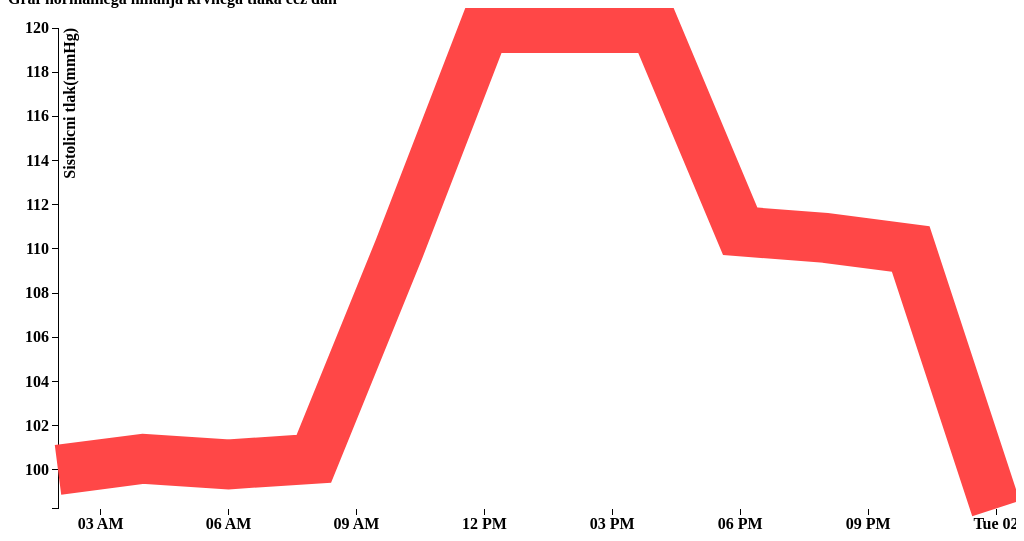
D3 v3 page, settled after 480 driven frames (8 s of simulated time); the page loaded 1 data file(s).

 

var margin = {top: 20, right: 20, bottom: 30, left: 50},
    width = $("#chart").width() - margin.left - margin.right,
    height = $("#chart").width()/1.9 - margin.top - margin.bottom;

var parseDate = d3.time.format("%H:%M").parse;

var x = d3.time.scale()
    .range([0, width]);

var y = d3.scale.linear()
    .range([height, 0]);

var xAxis = d3.svg.axis()
    .scale(x)
    .orient("bottom");

var yAxis = d3.svg.axis()
    .scale(y)
    .orient("left");

var line = d3.svg.line()
    .x(function(d) { return x(d.date); })
    .y(function(d) { return y(d.close); });

var svg = d3.select("#chart").append("svg")
    .attr("width", width + margin.left + margin.right)
    .attr("height", height + margin.top + margin.bottom)
  .append("g")
    .attr("transform", "translate(" + margin.left + "," + margin.top + ")");

d3.tsv("data.tsv", function(error, data) {
  data.forEach(function(d) {
    d.date = parseDate(d.date);
    d.close = +d.close;
  });

  x.domain(d3.extent(data, function(d) { return d.date; }));
  y.domain(d3.extent(data, function(d) { return d.close; }));

  svg.append("g")
      .attr("class", "x axis")
      .attr("transform", "translate(0," + height + ")")
      .call(xAxis);

  svg.append("g")
      .attr("class", "y axis")
      .call(yAxis)
    .append("text")
      .attr("transform", "rotate(-90)")
      .attr("y", 6)
      .attr("dy", ".71em")
      .style("text-anchor", "end")
      .text(" Sistolicni tlak(mmHg)");

  svg.append("path")
      .datum(data)
      .attr("class", "line")
      .attr("d", line);
});

// ── demo.js

var baseUrl = 'https://rest.ehrscape.com/rest/v1';
var queryUrl = baseUrl + '/query';

var username = "ois.seminar";
var password = "ois4fri";

var oseba1;
var oseba2;
var oseba3;

var compositionData1 = {
    "ctx/time": "2014-3-19T13:10Z",
    "ctx/language": "en",
    "ctx/territory": "SI",
    "vital_signs/body_temperature/any_event/temperature|magnitude": 37.1,
    "vital_signs/body_temperature/any_event/temperature|unit": "°C",
    "vital_signs/blood_pressure/any_event/systolic": 130,
    "vital_signs/blood_pressure/any_event/diastolic": 90,
    "vital_signs/height_length/any_event/body_height_length": 171,
    "vital_signs/body_weight/any_event/body_weight": 57.2
};
var compositionData2 = {
    "ctx/time": "2014-3-19T13:10Z",
    "ctx/language": "en",
    "ctx/territory": "SI",
    "vital_signs/body_temperature/any_event/temperature|magnitude": 37.1,
    "vital_signs/body_temperature/any_event/temperature|unit": "°C",
    "vital_signs/blood_pressure/any_event/systolic": 110,
    "vital_signs/blood_pressure/any_event/diastolic": 70,
    "vital_signs/height_length/any_event/body_height_length": 171,
    "vital_signs/body_weight/any_event/body_weight": 57.2
};
var compositionData3 = {
    "ctx/time": "2014-3-19T13:10Z",
    "ctx/language": "en",
    "ctx/territory": "SI",
    "vital_signs/body_temperature/any_event/temperature|magnitude": 37.1,
    "vital_signs/body_temperature/any_event/temperature|unit": "°C",
    "vital_signs/blood_pressure/any_event/systolic": 180,
    "vital_signs/blood_pressure/any_event/diastolic": 110,
    "vital_signs/height_length/any_event/body_height_length": 171,
    "vital_signs/body_weight/any_event/body_weight": 57.2
};

function getSessionId() {
    var response = $.ajax({
        type: "POST",
        url: baseUrl + "/session?username=" + encodeURIComponent(username) +
                "&password=" + encodeURIComponent(password),
        async: false
    });
    return response.responseJSON.sessionId;
}

function kreirajEHRzaBolnika1() {
    
sessionId = getSessionId();
$.ajaxSetup({
    headers: {
        "Ehr-Session": sessionId
    }
});
$.ajax({
    url: baseUrl + "/ehr",
    type: 'POST',
    success: function (data) {
        var ehrId = data.ehrId;
		oseba1 = ehrId;
        // build party data
        var partyData = {
            firstNames: "Maj",
            lastNames: "Antesic",
            dateOfBirth: "1992-6-14T19:30",
            partyAdditionalInfo: [
                {
                    key: "ehrId",
                    value: ehrId
                }
            ]
        };
        $.ajax({
            url: baseUrl + "/demographics/party",
            type: 'POST',
            contentType: 'application/json',
            data: JSON.stringify(partyData),
            success: function (party) {
                if (party.action == 'CREATE') {
                    $("#kreirajSporocilo").html("<span class='obvestilo label label-success fade-in'>Uspešno kreiran EHR '" + ehrId + "'.</span>");
		            console.log("Uspešno kreiran EHR '" + ehrId + "'.");
                }
            }
        });
        
        var queryParams = {
            "ehrId": oseba1,
            templateId: 'Vital Signs',
            format: 'FLAT',
            committer: 'Belinda Nurse'
            };
            $.ajax({
            url: baseUrl + "/composition?" + $.param(queryParams),
            type: 'POST',
            contentType: 'application/json',
            data: JSON.stringify(compositionData1),
            success: function (res) {
        }
    });
    
    }
});
}
function kreirajEHRzaBolnika2() {
    
sessionId = getSessionId();
$.ajaxSetup({
    headers: {
        "Ehr-Session": sessionId
    }
});
$.ajax({
    url: baseUrl + "/ehr",
    type: 'POST',
    success: function (data) {
        var ehrId = data.ehrId;
		oseba2 = ehrId;
        // build party data
        var partyData = {
            firstNames: "Ivan",
            lastNames: "Antesic",
            dateOfBirth: "1994-7-24T19:30",
            partyAdditionalInfo: [
                {
                    key: "ehrId",
                    value: ehrId
                }
            ]
        };
        $.ajax({
            url: baseUrl + "/demographics/party",
            type: 'POST',
            contentType: 'application/json',
            data: JSON.stringify(partyData),
            success: function (party) {
                if (party.action == 'CREATE') {
                    $("#kreirajSporocilo").html("<span class='obvestilo label label-success fade-in'>Uspešno kreiran EHR '" + ehrId + "'.</span>");
		            console.log("Uspešno kreiran EHR '" + ehrId + "'.");
                }
            }
        });
        
        var queryParams = {
            "ehrId": oseba2,
            templateId: 'Vital Signs',
            format: 'FLAT',
            committer: 'Belinda Nurse'
            };
            $.ajax({
            url: baseUrl + "/composition?" + $.param(queryParams),
            type: 'POST',
            contentType: 'application/json',
            data: JSON.stringify(compositionData2),
            success: function (res) {
        }
    });
    
    }
});
}

function kreirajEHRzaBolnika3() {
    
sessionId = getSessionId();
$.ajaxSetup({
    headers: {
        "Ehr-Session": sessionId
    }
});
$.ajax({
    url: baseUrl + "/ehr",
    type: 'POST',
    success: function (data) {
        var ehrId = data.ehrId;
		oseba3 = ehrId;
        // build party data
        var partyData = {
            firstNames: "Vedran",
            lastNames: "Antesic",
            dateOfBirth: "1982-3-12T19:30",
            partyAdditionalInfo: [
                {
                    key: "ehrId",
                    value: ehrId
                }
            ]
        };
        $.ajax({
            url: baseUrl + "/demographics/party",
            type: 'POST',
            contentType: 'application/json',
            data: JSON.stringify(partyData),
            success: function (party) {
                if (party.action == 'CREATE') {
                    $("#kreirajSporocilo").html("<span class='obvestilo label label-success fade-in'>Uspešno kreiran EHR '" + ehrId + "'.</span>");
		            console.log("Uspešno kreiran EHR '" + ehrId + "'.");
                }
            }
        });
        
        var queryParams = {
            "ehrId": oseba3,
            templateId: 'Vital Signs',
            format: 'FLAT',
            committer: 'Belinda Nurse'
            };
            $.ajax({
            url: baseUrl + "/composition?" + $.param(queryParams),
            type: 'POST',
            contentType: 'application/json',
            data: JSON.stringify(compositionData3),
            success: function (res) {
        }
    });
    
    }
});

}
var ime;
var elem;
function izberi() {
	ime = $('#preberiEhrIdZaVitalneZnake').val();
	if (ime == "Maj Antesic"){

	    elem = document.getElementById("meritveVitalnihZnakovEHRid");
        elem.value = oseba1;
	}
	if (ime == "Ivan Antesic"){

	    elem = document.getElementById("meritveVitalnihZnakovEHRid");
        elem.value = oseba2;	
	}
	if (ime == "Vedran Antesic"){

	    elem = document.getElementById("meritveVitalnihZnakovEHRid");
        elem.value = oseba3;	
	}
}

function preberiMeritveVitalnihZnakov(){
    sessionId = getSessionId();
    var ehrId = $("#meritveVitalnihZnakovEHRid").val();
    $.ajaxSetup({
    headers: {
        "Ehr-Session": sessionId
    }
    });
    $.ajax({
        url: baseUrl + "/view/" + ehrId + "/blood_pressure",
        type: 'GET',
        success: function (res) {
            var results = "<table class='table table-striped table-hover'><tr><th>Datum in ura</th><th class='text-right'>Krvni tlak</th></tr>";
            for (var i in res) {
                results += "<tr><td>" + res[i].time + "</td><td class='text-right'>" +res[i].systolic + '/' + res[i].diastolic + res[i].unit + "</td>";
             //  $("#result").append(res[i].time + ': ' + res[i].systolic + '/' + res[i].diastolic + res[i].unit + "<br>");
            }
            results += "</table>";
			$("#result").html(results);
			$("#kreirajSporocilo").html("<span class='obvestilo label label-success fade-in'>Prikazovanje Meritev za: " + ime + "'.</span>");
        }
    });
}


$(document).ready(function() {
	$('#preberiObstojeciEHR').change(function() {
		$("#preberiSporocilo").html("");
		$("#preberiEHRid").val($(this).val());
	});
	$('#preberiPredlogoBolnika').change(function() {
		$("#kreirajSporocilo").html("");
		var podatki = $(this).val().split(",");
		$("#kreirajIme").val(podatki[0]);
		$("#kreirajPriimek").val(podatki[1]);
		$("#kreirajDatumRojstva").val(podatki[2]);
	});
	$('#preberiObstojeciVitalniZnak').change(function() {
		$("#dodajMeritveVitalnihZnakovSporocilo").html("");
		var podatki = $(this).val().split("|");
		$("#dodajVitalnoEHR").val(podatki[0]);
		$("#dodajVitalnoDatumInUra").val(podatki[1]);
		$("#dodajVitalnoTelesnaVisina").val(podatki[2]);
		$("#dodajVitalnoTelesnaTeza").val(podatki[3]);
		$("#dodajVitalnoTelesnaTemperatura").val(podatki[4]);
		$("#dodajVitalnoKrvniTlakSistolicni").val(podatki[5]);
		$("#dodajVitalnoKrvniTlakDiastolicni").val(podatki[6]);
		$("#dodajVitalnoNasicenostKrviSKisikom").val(podatki[7]);
		$("#dodajVitalnoMerilec").val(podatki[8]);
	});
	$('#preberiEhrIdZaVitalneZnake').change(function() {
		$("#preberiMeritveVitalnihZnakovSporocilo").html("");
		$("#rezultatMeritveVitalnihZnakov").html("");
		$("#meritveVitalnihZnakovEHRid").val($(this).val());
	});
});

### data: data.tsv
date	close
02:00	100
04:00	100.5
06:00	100.2
08:00	100.5
10:00	110
12:00	120
14:00	120
16:00	120
18:00	110.8
20:00	110.5
22:00	110
24:00	98.25